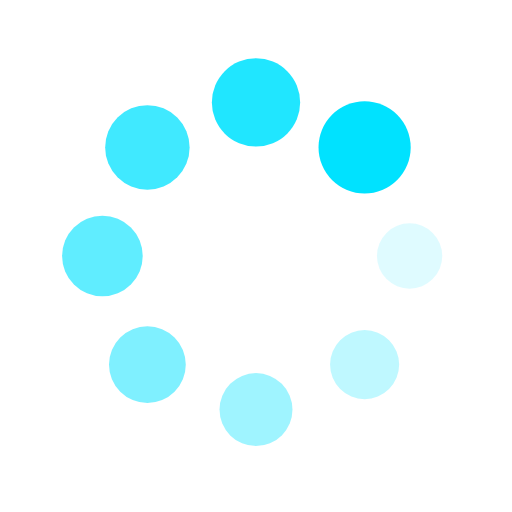
t = 0.00 s
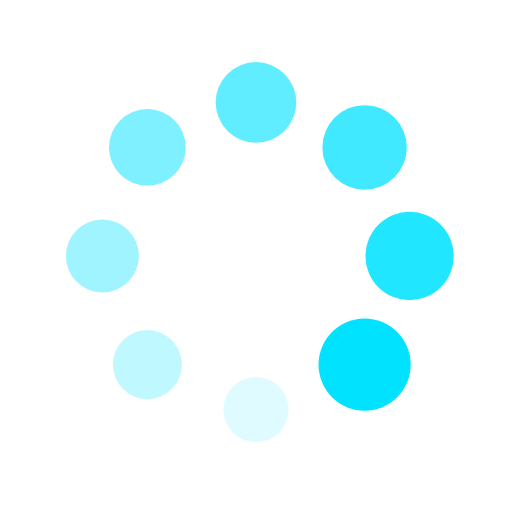
t = 0.25 s
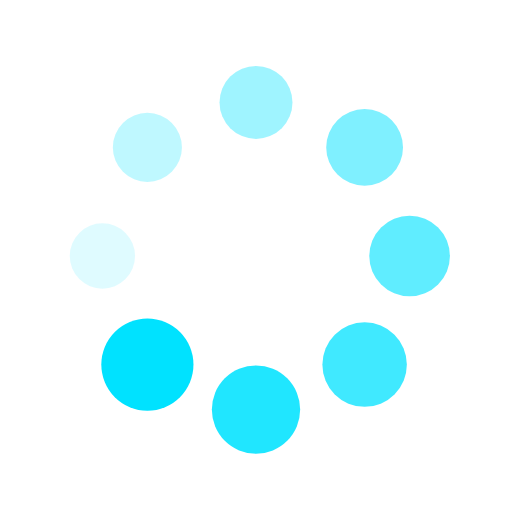
t = 0.50 s
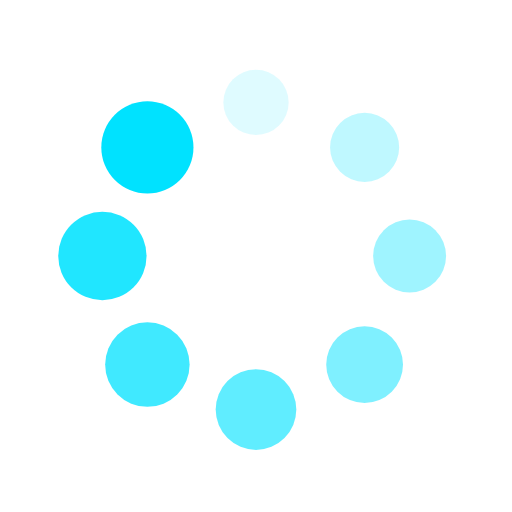
t = 0.75 s

The animated SVG that drew these frames (rendered in a browser with its animation timeline set to each time). Animation: 16 SMIL elements (animate=8,animateTransform=8); one cycle of 1.00 s, repeats indefinitely.

<svg xmlns="http://www.w3.org/2000/svg" viewBox="0 0 100 100" preserveAspectRatio="xMidYMid" width="200" height="200" style="shape-rendering: auto; display: block; background: rgba(255, 255, 255, 0);" xmlns:xlink="http://www.w3.org/1999/xlink"><g><g transform="translate(80,50)">
<g transform="rotate(0)">
<circle fill-opacity="1" fill="#00e2ff" r="6" cy="0" cx="0">
  <animateTransform repeatCount="indefinite" dur="1s" keyTimes="0;1" values="1.5 1.5;1 1" begin="-0.875s" type="scale" attributeName="transform"></animateTransform>
  <animate begin="-0.875s" values="1;0" repeatCount="indefinite" dur="1s" keyTimes="0;1" attributeName="fill-opacity"></animate>
</circle>
</g>
</g><g transform="translate(71.21320343559643,71.21320343559643)">
<g transform="rotate(45)">
<circle fill-opacity="0.875" fill="#00e2ff" r="6" cy="0" cx="0">
  <animateTransform repeatCount="indefinite" dur="1s" keyTimes="0;1" values="1.5 1.5;1 1" begin="-0.75s" type="scale" attributeName="transform"></animateTransform>
  <animate begin="-0.75s" values="1;0" repeatCount="indefinite" dur="1s" keyTimes="0;1" attributeName="fill-opacity"></animate>
</circle>
</g>
</g><g transform="translate(50,80)">
<g transform="rotate(90)">
<circle fill-opacity="0.75" fill="#00e2ff" r="6" cy="0" cx="0">
  <animateTransform repeatCount="indefinite" dur="1s" keyTimes="0;1" values="1.5 1.5;1 1" begin="-0.625s" type="scale" attributeName="transform"></animateTransform>
  <animate begin="-0.625s" values="1;0" repeatCount="indefinite" dur="1s" keyTimes="0;1" attributeName="fill-opacity"></animate>
</circle>
</g>
</g><g transform="translate(28.786796564403577,71.21320343559643)">
<g transform="rotate(135)">
<circle fill-opacity="0.625" fill="#00e2ff" r="6" cy="0" cx="0">
  <animateTransform repeatCount="indefinite" dur="1s" keyTimes="0;1" values="1.5 1.5;1 1" begin="-0.5s" type="scale" attributeName="transform"></animateTransform>
  <animate begin="-0.5s" values="1;0" repeatCount="indefinite" dur="1s" keyTimes="0;1" attributeName="fill-opacity"></animate>
</circle>
</g>
</g><g transform="translate(20,50.00000000000001)">
<g transform="rotate(180)">
<circle fill-opacity="0.5" fill="#00e2ff" r="6" cy="0" cx="0">
  <animateTransform repeatCount="indefinite" dur="1s" keyTimes="0;1" values="1.5 1.5;1 1" begin="-0.375s" type="scale" attributeName="transform"></animateTransform>
  <animate begin="-0.375s" values="1;0" repeatCount="indefinite" dur="1s" keyTimes="0;1" attributeName="fill-opacity"></animate>
</circle>
</g>
</g><g transform="translate(28.78679656440357,28.786796564403577)">
<g transform="rotate(225)">
<circle fill-opacity="0.375" fill="#00e2ff" r="6" cy="0" cx="0">
  <animateTransform repeatCount="indefinite" dur="1s" keyTimes="0;1" values="1.5 1.5;1 1" begin="-0.25s" type="scale" attributeName="transform"></animateTransform>
  <animate begin="-0.25s" values="1;0" repeatCount="indefinite" dur="1s" keyTimes="0;1" attributeName="fill-opacity"></animate>
</circle>
</g>
</g><g transform="translate(49.99999999999999,20)">
<g transform="rotate(270)">
<circle fill-opacity="0.25" fill="#00e2ff" r="6" cy="0" cx="0">
  <animateTransform repeatCount="indefinite" dur="1s" keyTimes="0;1" values="1.5 1.5;1 1" begin="-0.125s" type="scale" attributeName="transform"></animateTransform>
  <animate begin="-0.125s" values="1;0" repeatCount="indefinite" dur="1s" keyTimes="0;1" attributeName="fill-opacity"></animate>
</circle>
</g>
</g><g transform="translate(71.21320343559643,28.78679656440357)">
<g transform="rotate(315)">
<circle fill-opacity="0.125" fill="#00e2ff" r="6" cy="0" cx="0">
  <animateTransform repeatCount="indefinite" dur="1s" keyTimes="0;1" values="1.5 1.5;1 1" begin="0s" type="scale" attributeName="transform"></animateTransform>
  <animate begin="0s" values="1;0" repeatCount="indefinite" dur="1s" keyTimes="0;1" attributeName="fill-opacity"></animate>
</circle>
</g>
</g><g></g></g><!-- [ldio] generated by https://loading.io --></svg>